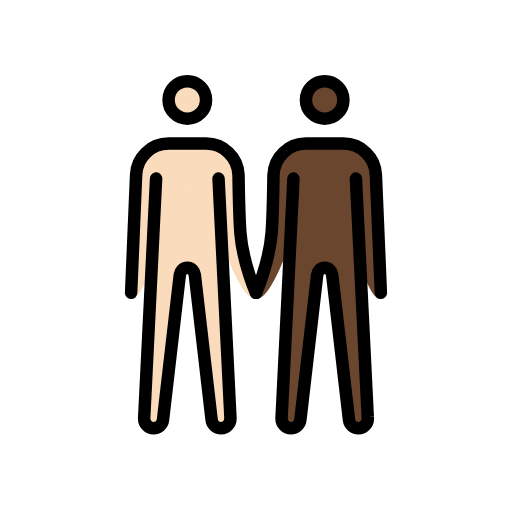
t = 0.00 s
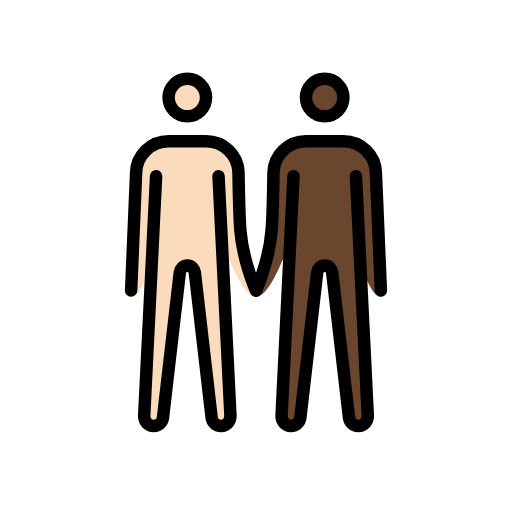
t = 0.48 s
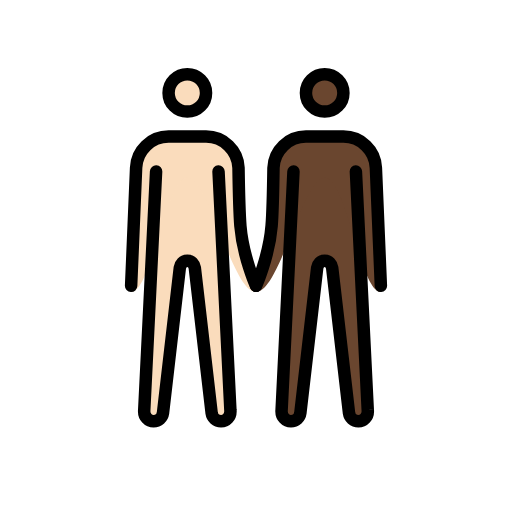
t = 1.43 s
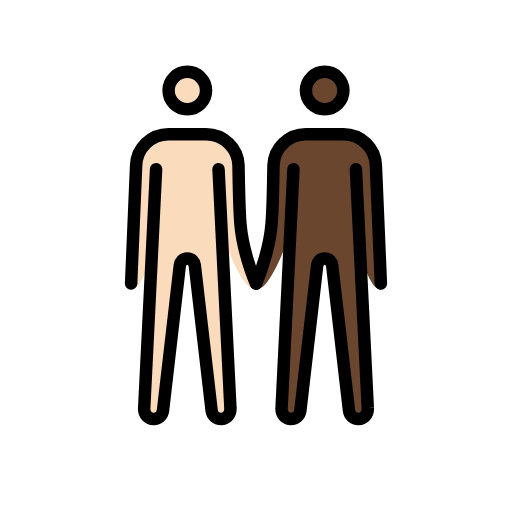
t = 1.90 s
t = 2.38 s: frame unchanged from t = 1.43 s, image omitted
t = 3.33 s: frame unchanged from t = 0.48 s, image omitted

The animated SVG that drew these frames (rendered in a browser with its animation timeline set to each time). Animation: 1 SMIL element (animateTransform=1); one cycle of 3.80 s, repeats indefinitely.

<?xml version='1.0' encoding='utf-8'?>
<svg xmlns="http://www.w3.org/2000/svg" id="emoji" viewBox="-5 -5 82 82" version="1.1" width="200" height="200" role="img">
  <title>OpenMoji: men holding hands: light skin tone, dark skin tone</title><g><g id="color" />
  <g id="skin">
    <g id="skin-b">
      <circle cx="47" cy="11" r="3" fill="#6a462f" />
      <path fill="#6a462f" d="M52,23.6l1.9,38.2c0.1,1.1-0.7,1.8-1.5,1.8S51,63,50.9,62.3L48.2,39c-0.1-0.6-0.5-1.1-1.2-1.1 s-1.1,0.5-1.2,1.1l-2.7,23.3c-0.1,0.7-0.7,1.3-1.5,1.3s-1.6-0.7-1.5-1.8L42,23.6" />
      <path fill="#6a462f" d="M56,42.9c-3.3,0-5.5-18.3-9-18.3s-7.2,18.3-11,18.3c0,0,2.1-5.7,2.5-10.6c0.2-2.5,0.3-9.3,0.3-9.3 c0.1-2.8,2.4-5,5.2-5h6c2.8,0,5.1,2.2,5.2,5L56,42.9z" />
    </g>
    <g id="skin-a">
      <circle cx="25" cy="11" r="3" fill="#fadcbc" />
      <path fill="#fadcbc" d="M20,23.6l-1.9,38.2c-0.1,1.1,0.7,1.8,1.5,1.8s1.4-0.6,1.5-1.3L23.8,39c0.1-0.6,0.5-1.1,1.2-1.1 s1.1,0.5,1.2,1.1l2.7,23.3c0.1,0.7,0.7,1.3,1.5,1.3s1.6-0.7,1.5-1.8L30,23.6" />
      <path fill="#fadcbc" d="M16.8,23c0.1-2.8,2.4-5,5.2-5h6c2.8,0,5.1,2.2,5.2,5c0,0,0.1,6.7,0.3,9.3C34,37.2,36,42.9,36,42.9 c-3.8,0-7.5-18.3-11-18.3s-5.7,18.3-9,18.3L16.8,23z" />
    </g>
  </g>
  <g id="skin-shadow" />
  <g id="hair" />
  <g id="line">
    <circle cx="47" cy="11" r="3" fill="none" stroke="#000000" stroke-miterlimit="10" stroke-width="2" />
    <path fill="none" stroke="#000000" stroke-linecap="round" stroke-linejoin="round" stroke-width="2" d="M36,41.9 c0,0,2.1-4.7,2.5-9.6c0.2-2.5,0.3-9.3,0.3-9.3c0.1-2.8,2.4-5,5.2-5h6c2.8,0,5.1,2.2,5.2,5L56,41.9" />
    <path fill="none" stroke="#000000" stroke-linecap="round" stroke-linejoin="round" stroke-width="2" d="M52,23.6l1.9,38.2 c0.1,1.1-0.7,1.8-1.5,1.8S51,63,50.9,62.3L48.2,39c-0.1-0.6-0.5-1.1-1.2-1.1s-1.1,0.5-1.2,1.1l-2.7,23.3c-0.1,0.7-0.7,1.3-1.5,1.3 s-1.6-0.7-1.5-1.8L42,23.6" />
    <circle cx="25" cy="11" r="3" fill="none" stroke="#000000" stroke-miterlimit="10" stroke-width="2" />
    <path fill="none" stroke="#000000" stroke-linecap="round" stroke-linejoin="round" stroke-width="2" d="M16,41.9L16.8,23 c0.1-2.8,2.4-5,5.2-5h6c2.8,0,5.1,2.2,5.2,5c0,0,0.1,6.7,0.3,9.3c0.4,4.9,2.5,9.6,2.5,9.6" />
    <path fill="none" stroke="#000000" stroke-linecap="round" stroke-linejoin="round" stroke-width="2" d="M20,23.6l-1.9,38.2 c-0.1,1.1,0.7,1.8,1.5,1.8s1.4-0.6,1.5-1.3L23.8,39c0.1-0.6,0.5-1.1,1.2-1.1s1.1,0.5,1.2,1.1l2.7,23.3c0.1,0.7,0.7,1.3,1.5,1.3 s1.6-0.7,1.5-1.8L30,23.6" />
  </g>
<animateTransform attributeName="transform" type="translate" values="0 0;0 -1.5;0 0" dur="3.8s" repeatCount="indefinite" /></g></svg>
